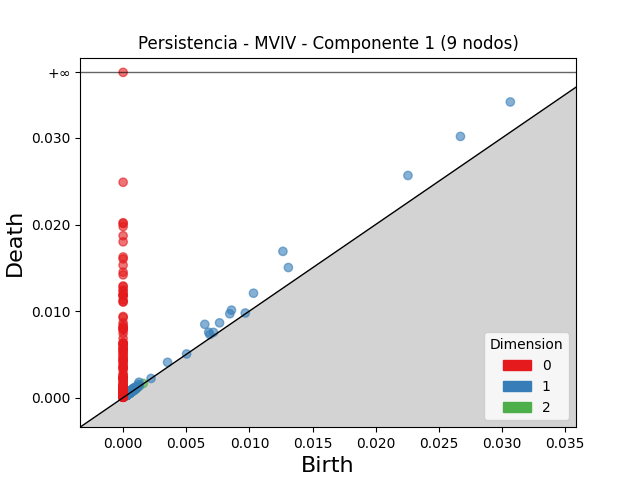

Source data for this figure (header and first rows):
dimension, birth, death
2, 0.001245, 0.001305
2, 0.001161, 0.001209
2, 0.001597, 0.001642
2, 0.0004708, 0.0005153
2, 0.0008153, 0.0008523
2, 0.0004573, 0.0004841
2, 0.0008455, 0.0008715
2, 0.00108, 0.001105
2, 0.0008871, 0.0009119
2, 0.0003675, 0.0003918
2, 0.0008336, 0.0008471
2, 0.0003599, 0.0003734
2, 0.0005669, 0.0005798
2, 0.0004539, 0.0004655
2, 0.0004828, 0.000493
2, 0.000481, 0.0004903
2, 0.0003818, 0.0003905
2, 0.0005659, 0.0005739
2, 0.000463, 0.0004696
2, 0.0004018, 0.000406
2, 0.0003314, 0.0003356
2, 0.000445, 0.000449
2, 0.0004559, 0.0004578
2, 0.0005497, 0.000551
2, 0.0004088, 0.0004095
2, 0.0005171, 0.0005176
1, 0.01266, 0.0169
1, 0.03067, 0.03416
1, 0.02672, 0.03018
1, 0.02256, 0.02567
1, 0.006468, 0.008467
1, 0.01309, 0.01503
1, 0.01033, 0.01207
1, 0.008581, 0.01011
1, 0.008448, 0.009693
1, 0.007637, 0.008641
1, 0.006776, 0.007555
1, 0.00352, 0.00408
1, 0.001258, 0.001782
1, 0.006867, 0.007294
1, 0.007155, 0.007538
1, 0.001191, 0.001535
1, 0.000505, 0.0008074
1, 0.0004759, 0.0007407
1, 0.0009477, 0.00121
1, 0.0008378, 0.001099
1, 0.0007683, 0.001026
1, 0.0006203, 0.0008492
1, 0.0008465, 0.001029
1, 0.0006421, 0.0008181
1, 0.0006206, 0.0007921
1, 0.0002411, 0.0004051
1, 0.0002959, 0.0004577
1, 0.0007215, 0.0008649
1, 0.0005054, 0.0006483
1, 0.0008928, 0.001027
1, 0.0005044, 0.0006366
1, 0.000791, 0.0009159
1, 0.000345, 0.0004698
1, 0.0003634, 0.0004844
... 785 more rows
